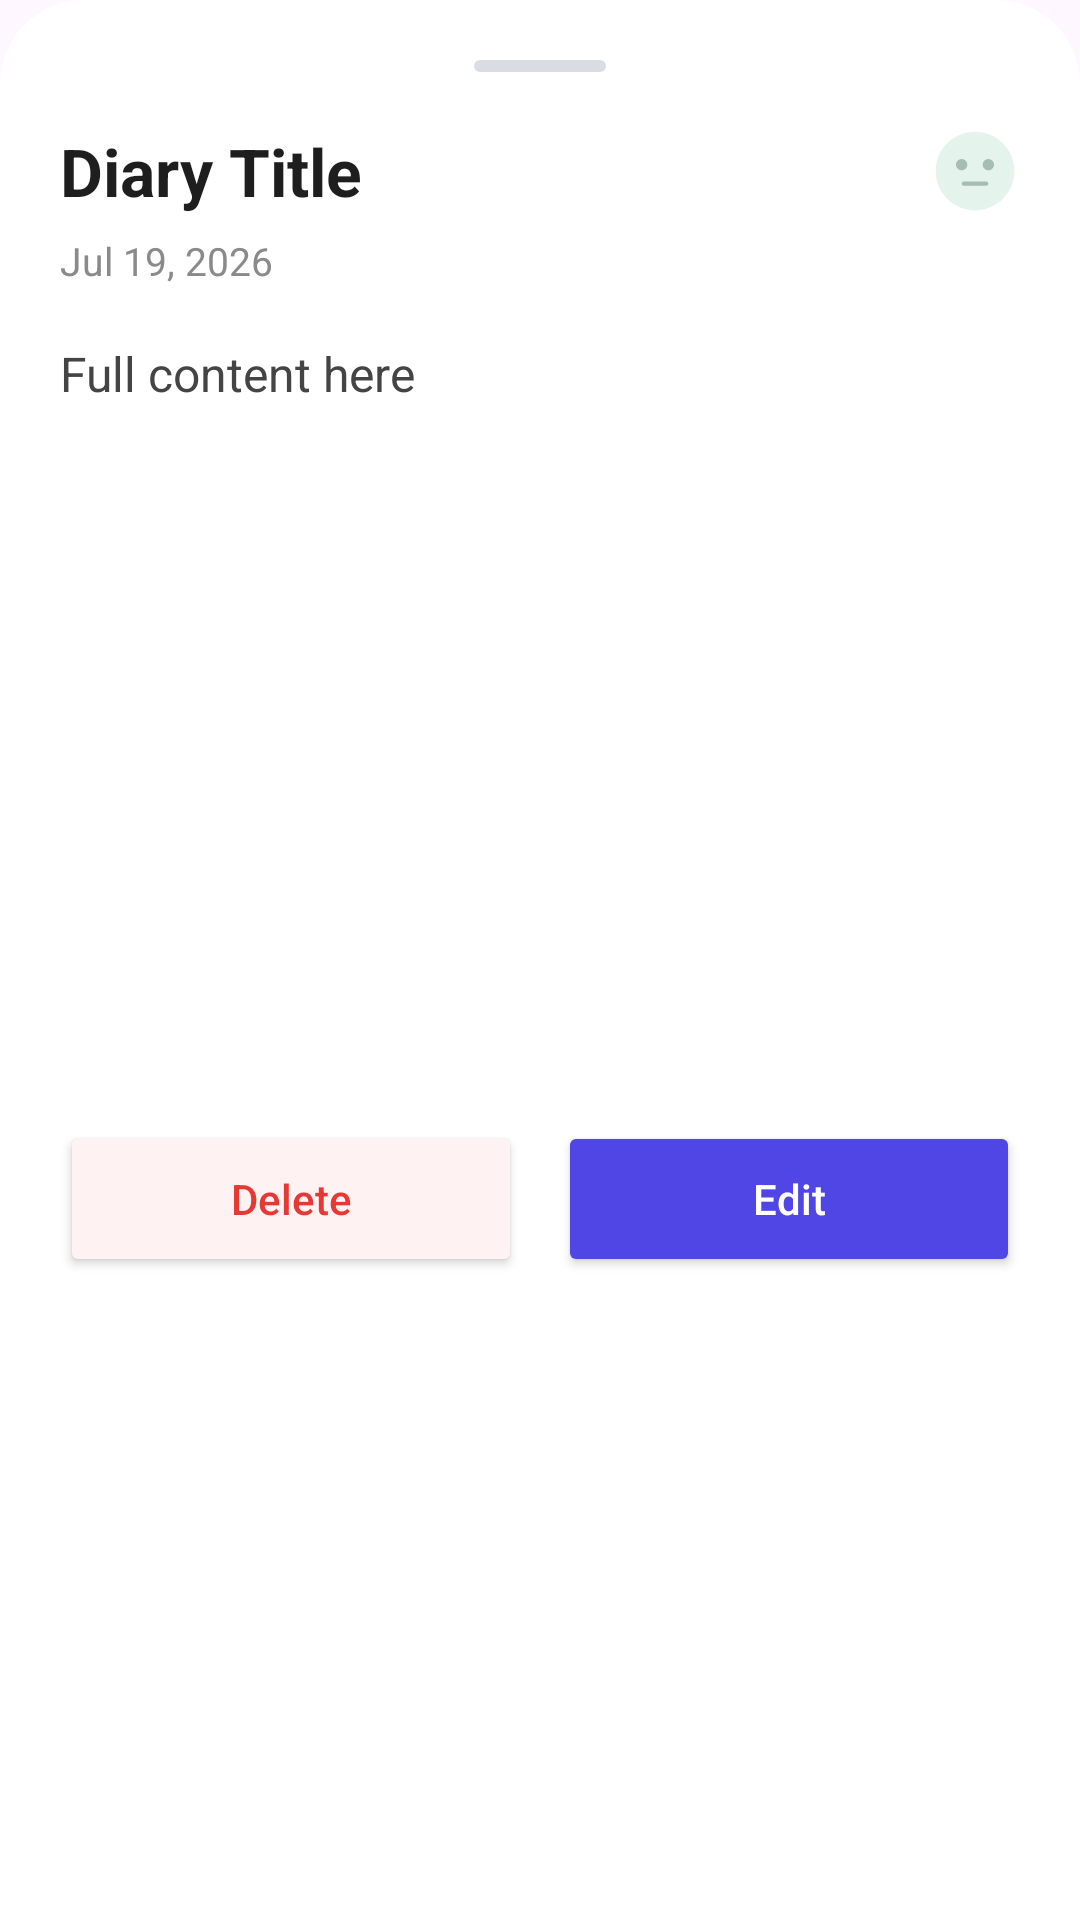

Here is an Android app screen rendered from its layout file. Give the layout XML and the strings, colors and styles it references.
<!-- AndroidManifest.xml: application theme Theme.DailyAssistant -->
<!-- res/layout/dialog_diary_detail.xml -->
<?xml version="1.0" encoding="utf-8"?>
<LinearLayout xmlns:android="http://schemas.android.com/apk/res/android"
    android:layout_width="match_parent"
    android:layout_height="wrap_content"
    android:background="@drawable/bg_bottom_sheet"
    android:orientation="vertical"
    android:padding="20dp">

    
    <View
        android:layout_width="44dp"
        android:layout_height="4dp"
        android:layout_gravity="center_horizontal"
        android:layout_marginBottom="18dp"
        android:background="@drawable/bg_sheet_handle" />

    
    <RelativeLayout
        android:layout_width="match_parent"
        android:layout_height="wrap_content"
        android:layoutDirection="ltr">

        <TextView
            android:id="@+id/tvDetailTitle"
            android:layout_width="wrap_content"
            android:layout_height="wrap_content"
            android:layout_alignParentStart="true"
            android:layout_centerVertical="true"
            android:layout_marginEnd="12dp"
            android:layout_toStartOf="@id/ivDetailMood"
            android:gravity="start"
            android:maxLines="2"
            android:text="Diary Title"
            android:textAlignment="viewStart"
            android:textColor="#1E1E1E"
            android:textDirection="firstStrong"
            android:textSize="22sp"
            android:textStyle="bold" />

        <ImageView
            android:id="@+id/ivDetailMood"
            android:layout_width="30dp"
            android:layout_height="30dp"
            android:layout_alignParentEnd="true"
            android:layout_alignParentTop="true"
            android:contentDescription="Diary mood"
            android:src="@drawable/ic_mood_neutral" />

    </RelativeLayout>


    
    <TextView
        android:id="@+id/tvDetailDate"
        android:layout_width="wrap_content"
        android:layout_height="wrap_content"
        android:layout_marginTop="6dp"
        android:text="Jul 19, 2026"
        android:textColor="#8A8A8A"
        android:textSize="13sp" />

    
    
    
    <LinearLayout
        android:id="@+id/layoutViewMode"
        android:layout_width="match_parent"
        android:layout_height="wrap_content"
        android:orientation="vertical"
        android:visibility="visible">

        
        <androidx.core.widget.NestedScrollView
            android:layout_width="match_parent"
            android:layout_height="240dp"
            android:layout_marginTop="18dp"
            android:fillViewport="true"
            android:scrollbars="vertical">

            <TextView
                android:id="@+id/tvDetailContent"
                android:layout_width="match_parent"
                android:layout_height="wrap_content"
                android:lineSpacingExtra="4dp"
                android:text="Full content here"
                android:textColor="#444444"
                android:textSize="16sp" />

        </androidx.core.widget.NestedScrollView>

        
        <LinearLayout
            android:layout_width="match_parent"
            android:layout_height="wrap_content"
            android:layout_marginTop="20dp"
            android:orientation="horizontal">

            <Button
                android:id="@+id/btnDeleteEntry"
                android:layout_width="0dp"
                android:layout_height="52dp"
                android:layout_weight="1"
                android:backgroundTint="@color/overdue_normal_bg"
                android:text="Delete"
                android:textAllCaps="false"
                android:textColor="#E53935" />

            <Button
                android:id="@+id/btnEditEntry"
                android:layout_width="0dp"
                android:layout_height="52dp"
                android:layout_marginStart="12dp"
                android:layout_weight="1"
                android:backgroundTint="@color/all_selected_bg"
                android:text="Edit"
                android:textAllCaps="false"
                android:textColor="@color/white" />

        </LinearLayout>

    </LinearLayout>

    
    
    
    <LinearLayout
        android:id="@+id/layoutEditMode"
        android:layout_width="match_parent"
        android:layout_height="wrap_content"
        android:orientation="vertical"
        android:visibility="gone">

        <TextView
            android:layout_width="wrap_content"
            android:layout_height="wrap_content"
            android:layout_marginTop="18dp"
            android:text="Edit your diary"
            android:textColor="#333333"
            android:textSize="15sp"
            android:textStyle="bold" />
        <TextView
            android:layout_width="wrap_content"
            android:layout_height="wrap_content"
            android:layout_marginTop="14dp"
            android:text="Title"
            android:textColor="#333333"
            android:textSize="14sp"
            android:textStyle="bold" />

        <EditText
            android:id="@+id/etEditTitle"
            android:layout_width="match_parent"
            android:layout_height="52dp"
            android:layout_marginTop="8dp"
            android:background="@drawable/bg_input_soft"
            android:hint="Diary title"
            android:imeOptions="actionNext"
            android:inputType="textCapSentences"
            android:maxLines="1"
            android:paddingStart="14dp"
            android:paddingEnd="14dp"
            android:singleLine="true"
            android:textColor="#333333"
            android:textColorHint="#999999"
            android:textSize="16sp" />

        <TextView
            android:layout_width="wrap_content"
            android:layout_height="wrap_content"
            android:layout_marginTop="14dp"
            android:text="Content"
            android:textColor="#333333"
            android:textSize="14sp"
            android:textStyle="bold" />


        
        <EditText
            android:id="@+id/etEditContent"
            android:layout_width="match_parent"
            android:layout_height="180dp"
            android:layout_marginTop="8dp"
            android:background="@drawable/bg_input_soft"
            android:gravity="top|start"
            android:hint="Write your diary..."
            android:inputType="textCapSentences|textMultiLine"
            android:lineSpacingExtra="4dp"
            android:maxLines="8"
            android:minLines="5"
            android:padding="14dp"
            android:scrollbars="vertical"
            android:textColor="#333333"
            android:textColorHint="#999999"
            android:textSize="16sp" />

        
        <TextView
            android:layout_width="wrap_content"
            android:layout_height="wrap_content"
            android:layout_marginTop="18dp"
            android:text="Choose your mood"
            android:textColor="#333333"
            android:textSize="15sp"
            android:textStyle="bold" />

        
        <LinearLayout
            android:id="@+id/layoutEditMoods"
            android:layout_width="match_parent"
            android:layout_height="wrap_content"
            android:layout_marginTop="12dp"
            android:gravity="center"
            android:orientation="horizontal">

            <ImageView
                android:id="@+id/ivEditMoodHappy"
                android:layout_width="42dp"
                android:layout_height="42dp"
                android:layout_marginHorizontal="8dp"
                android:contentDescription="Happy"
                android:padding="4dp"
                android:src="@drawable/ic_mood_happy" />

            <ImageView
                android:id="@+id/ivEditMoodGood"
                android:layout_width="42dp"
                android:layout_height="42dp"
                android:layout_marginHorizontal="8dp"
                android:contentDescription="Good"
                android:padding="4dp"
                android:src="@drawable/ic_mood_good" />

            <ImageView
                android:id="@+id/ivEditMoodNeutral"
                android:layout_width="42dp"
                android:layout_height="42dp"
                android:layout_marginHorizontal="8dp"
                android:contentDescription="Neutral"
                android:padding="4dp"
                android:src="@drawable/ic_mood_neutral" />

            <ImageView
                android:id="@+id/ivEditMoodSad"
                android:layout_width="42dp"
                android:layout_height="42dp"
                android:layout_marginHorizontal="8dp"
                android:contentDescription="Sad"
                android:padding="4dp"
                android:src="@drawable/ic_mood_sad" />

            <ImageView
                android:id="@+id/ivEditMoodMiserable"
                android:layout_width="42dp"
                android:layout_height="42dp"
                android:layout_marginHorizontal="8dp"
                android:contentDescription="Miserable"
                android:padding="4dp"
                android:src="@drawable/ic_mood_miserable" />

        </LinearLayout>

        
        <LinearLayout
            android:layout_width="match_parent"
            android:layout_height="wrap_content"
            android:layout_marginTop="20dp"
            android:orientation="horizontal">

            <Button
                android:id="@+id/btnCancelEdit"
                android:layout_width="0dp"
                android:layout_height="52dp"
                android:layout_weight="1"
                android:backgroundTint="#EEEEEE"
                android:text="Cancel"
                android:textAllCaps="false"
                android:textColor="#555555" />

            <Button
                android:id="@+id/btnSaveEdit"
                android:layout_width="0dp"
                android:layout_height="52dp"
                android:layout_marginStart="12dp"
                android:layout_weight="1"
                android:backgroundTint="@color/task_purple"
                android:text="Save Changes"
                android:textAllCaps="false"
                android:textColor="@color/white" />

        </LinearLayout>

    </LinearLayout>

</LinearLayout>
<!-- resources referenced by this layout -->
<resources>
  <color name="all_selected_bg">#4F46E5</color>
  <color name="overdue_normal_bg">#FEF2F2</color>
  <color name="task_purple">#8E44AD</color>
  <color name="white">#FFFFFFFF</color>
  <!-- drawable bg_bottom_sheet (drawable) -->
  <?xml version="1.0" encoding="utf-8"?>
  <shape xmlns:android="http://schemas.android.com/apk/res/android"
      android:shape="rectangle">
  
      <solid android:color="@android:color/white" />
  
      <corners
          android:topLeftRadius="28dp"
          android:topRightRadius="28dp"
          android:bottomLeftRadius="0dp"
          android:bottomRightRadius="0dp" />
  
      <padding
          android:left="0dp"
          android:top="0dp"
          android:right="0dp"
          android:bottom="0dp" />
  </shape>
  <!-- drawable bg_input_soft (drawable) -->
  <?xml version="1.0" encoding="utf-8"?>
  <shape xmlns:android="http://schemas.android.com/apk/res/android">
      <solid android:color="#F7F8FA" />
      <corners android:radius="18dp" />
  </shape>
  <!-- drawable bg_sheet_handle (drawable) -->
  <?xml version="1.0" encoding="utf-8"?>
  <shape xmlns:android="http://schemas.android.com/apk/res/android">
      <size
          android:width="44dp"
          android:height="5dp" />
      <solid android:color="#D9DCE3" />
      <corners android:radius="100dp" />
  </shape>
  <!-- drawable ic_mood_miserable (drawable) -->
  <?xml version="1.0" encoding="utf-8"?>
  <vector xmlns:android="http://schemas.android.com/apk/res/android"
      android:width="64dp"
      android:height="64dp"
      android:viewportWidth="128"
      android:viewportHeight="128">
  
      
      <path
          android:fillColor="#F9ECEE"
          android:pathData="M64,8 C94.93,8 120,33.07 120,64 C120,94.93 94.93,120 64,120 C33.07,120 8,94.93 8,64 C8,33.07 33.07,8 64,8 Z" />
  
      
      <path
          android:strokeColor="#D9B4BA"
          android:strokeWidth="6"
          android:strokeLineCap="round"
          android:pathData="M38,49 L49,55 L38,61" />
  
      
      <path
          android:strokeColor="#D9B4BA"
          android:strokeWidth="6"
          android:strokeLineCap="round"
          android:pathData="M90,49 L79,55 L90,61" />
  
      
      <path
          android:strokeColor="#D9B4BA"
          android:strokeWidth="6"
          android:strokeLineCap="round"
          android:pathData="M46,86 C55,76 73,76 82,86" />
  
  </vector>
  <!-- drawable ic_mood_neutral (drawable) -->
  <?xml version="1.0" encoding="utf-8"?>
  <vector xmlns:android="http://schemas.android.com/apk/res/android"
      android:width="64dp"
      android:height="64dp"
      android:viewportWidth="128"
      android:viewportHeight="128">
  
      
      <path
          android:fillColor="#E5F3ED"
          android:pathData="M64,8 C94.93,8 120,33.07 120,64 C120,94.93 94.93,120 64,120 C33.07,120 8,94.93 8,64 C8,33.07 33.07,8 64,8 Z" />
  
      
      <path
          android:fillColor="#A6BDB4"
          android:pathData="M45,47 C49.42,47 53,50.58 53,55 C53,59.42 49.42,63 45,63 C40.58,63 37,59.42 37,55 C37,50.58 40.58,47 45,47 Z" />
  
      
      <path
          android:fillColor="#A6BDB4"
          android:pathData="M83,47 C87.42,47 91,50.58 91,55 C91,59.42 87.42,63 83,63 C78.58,63 75,59.42 75,55 C75,50.58 78.58,47 83,47 Z" />
  
      
      <path
          android:strokeColor="#A6BDB4"
          android:strokeWidth="6"
          android:strokeLineCap="round"
          android:pathData="M48,82 L80,82" />
  
  </vector>
  <style name="Theme.DailyAssistant" parent="Base.Theme.DailyAssistant" />
  <style name="Base.Theme.DailyAssistant" parent="Theme.Material3.Light.NoActionBar">
      
          
      </style>
</resources>
